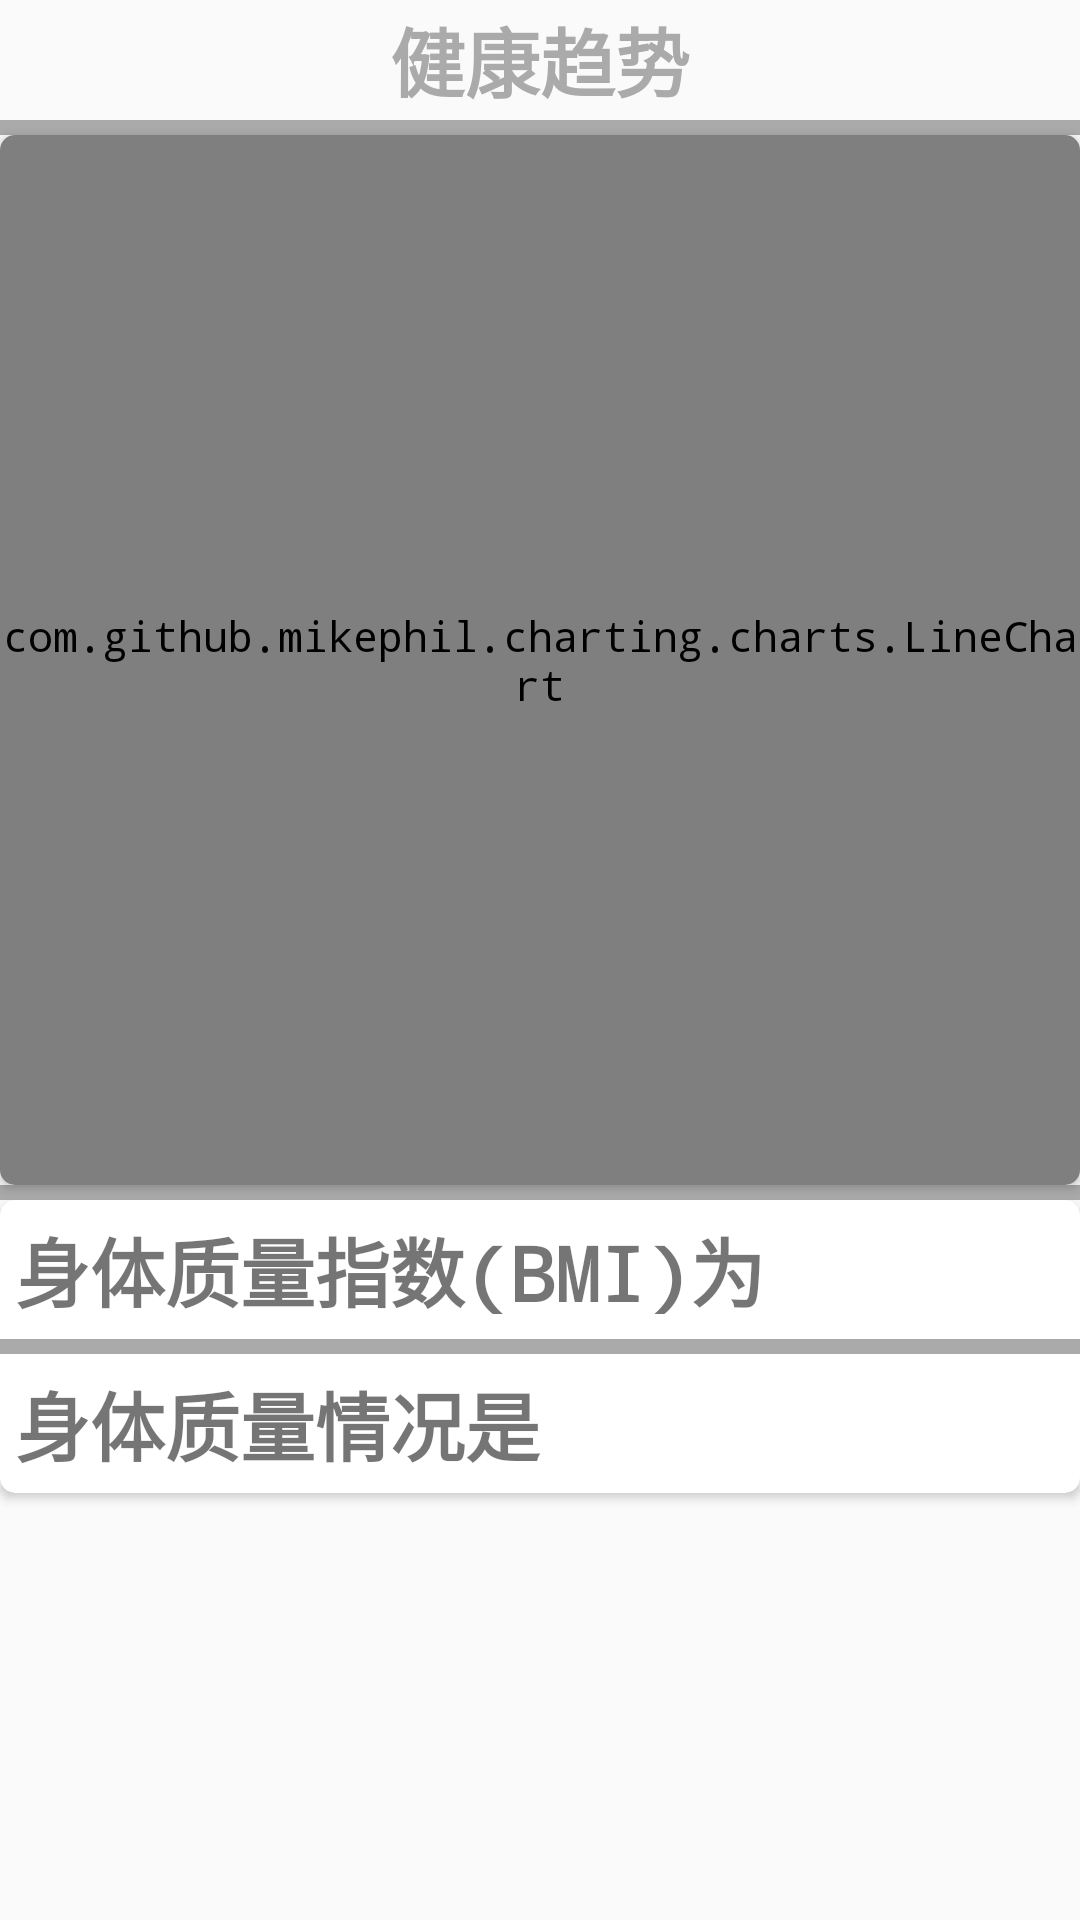

Layout XML and referenced resources for this Android screen:
<!-- AndroidManifest.xml: application theme theme_fullscreen -->
<!-- res/layout/tending_fragment.xml -->
<?xml version="1.0" encoding="utf-8"?>
<LinearLayout xmlns:android="http://schemas.android.com/apk/res/android"
    android:layout_width="match_parent"
    android:layout_height="match_parent"
    xmlns:app="http://schemas.android.com/apk/res-auto"
    android:orientation="vertical">


    <FrameLayout
        android:id="@+id/header"
        android:layout_width="match_parent"
        android:layout_height="40dp">
        <TextView
            android:layout_width="wrap_content"
            android:layout_height="wrap_content"
            android:layout_gravity="center"
            android:text="健康趋势"
            android:textColor="@android:color/darker_gray"
            android:textSize="25sp"
            android:textStyle="bold" />
    </FrameLayout>

    <View
        android:layout_width="match_parent"
        android:layout_height="5dp"
        android:layout_below="@+id/header"
        android:background="@android:color/darker_gray" />

    <android.support.v7.widget.CardView
        android:layout_width="match_parent"
        android:layout_height="wrap_content"
        app:cardCornerRadius="5dp"
        app:elevation = "2dp">
        <com.github.mikephil.charting.charts.LineChart
            android:id="@+id/chart"
            android:layout_width="match_parent"
            android:layout_height="350dp"/>
    </android.support.v7.widget.CardView>

    <View
        android:layout_width="match_parent"
        android:layout_height="5dp"
        android:layout_below="@+id/header"
        android:background="@android:color/darker_gray" />

    <android.support.v7.widget.CardView
        android:layout_width="match_parent"
        android:layout_height="wrap_content"
        app:cardCornerRadius="5dp"
        app:elevation = "2dp">

        <LinearLayout
            android:layout_width="match_parent"
            android:layout_height="wrap_content"
            android:orientation="vertical">

            <LinearLayout
                android:layout_width="match_parent"
                android:layout_height="wrap_content"
                android:orientation="horizontal"
                android:layout_margin="5dp">

                <TextView
                    android:layout_width="0dp"
                    android:layout_height="wrap_content"
                    android:layout_weight="8"
                    android:text="身体质量指数(BMI)为"
                    android:textSize="25sp"
                    android:textStyle="bold" />

                <TextView
                    android:id="@+id/BMI"
                    android:layout_width="0dp"
                    android:layout_height="wrap_content"
                    android:layout_weight="2"
                    android:gravity="center"
                    android:textSize="25sp"
                    android:textStyle="italic"/>
            </LinearLayout>

            <View
                android:layout_width="match_parent"
                android:layout_height="5dp"
                android:layout_below="@+id/header"
                android:background="@android:color/darker_gray" />

            <LinearLayout
                android:layout_width="match_parent"
                android:layout_height="wrap_content"
                android:orientation="horizontal"
                android:layout_gravity="center"
                android:layout_margin="5dp">

                <TextView
                    android:layout_width="0dp"
                    android:layout_height="wrap_content"
                    android:layout_weight="8"
                    android:text="身体质量情况是"
                    android:textSize="25sp"
                    android:textStyle="bold" />
                <TextView
                    android:id="@+id/quality"
                    android:layout_width="0dp"
                    android:layout_height="wrap_content"
                    android:layout_weight="2"
                    android:textSize="25sp"
                    android:textStyle="italic"
                    android:textColor="@android:color/holo_orange_dark"
                    android:layout_gravity="right"/>
            </LinearLayout>

        </LinearLayout>

    </android.support.v7.widget.CardView>


</LinearLayout>
<!-- resources referenced by this layout -->
<resources>
  <style name="theme_fullscreen" parent="AppTheme">
          <item name="android:typeface"> monospace</item>
      </style>
  <style name="AppTheme" parent="Theme.AppCompat.Light.NoActionBar">
          
          <item name="colorPrimary">@color/colorPrimary</item>
          <item name="colorPrimaryDark">@color/colorPrimaryDark</item>
          <item name="colorAccent">@color/colorAccent</item>
      </style>
  <color name="colorPrimary">#008577</color>
  <color name="colorPrimaryDark">#00574B</color>
  <color name="colorAccent">#D81B60</color>
</resources>
